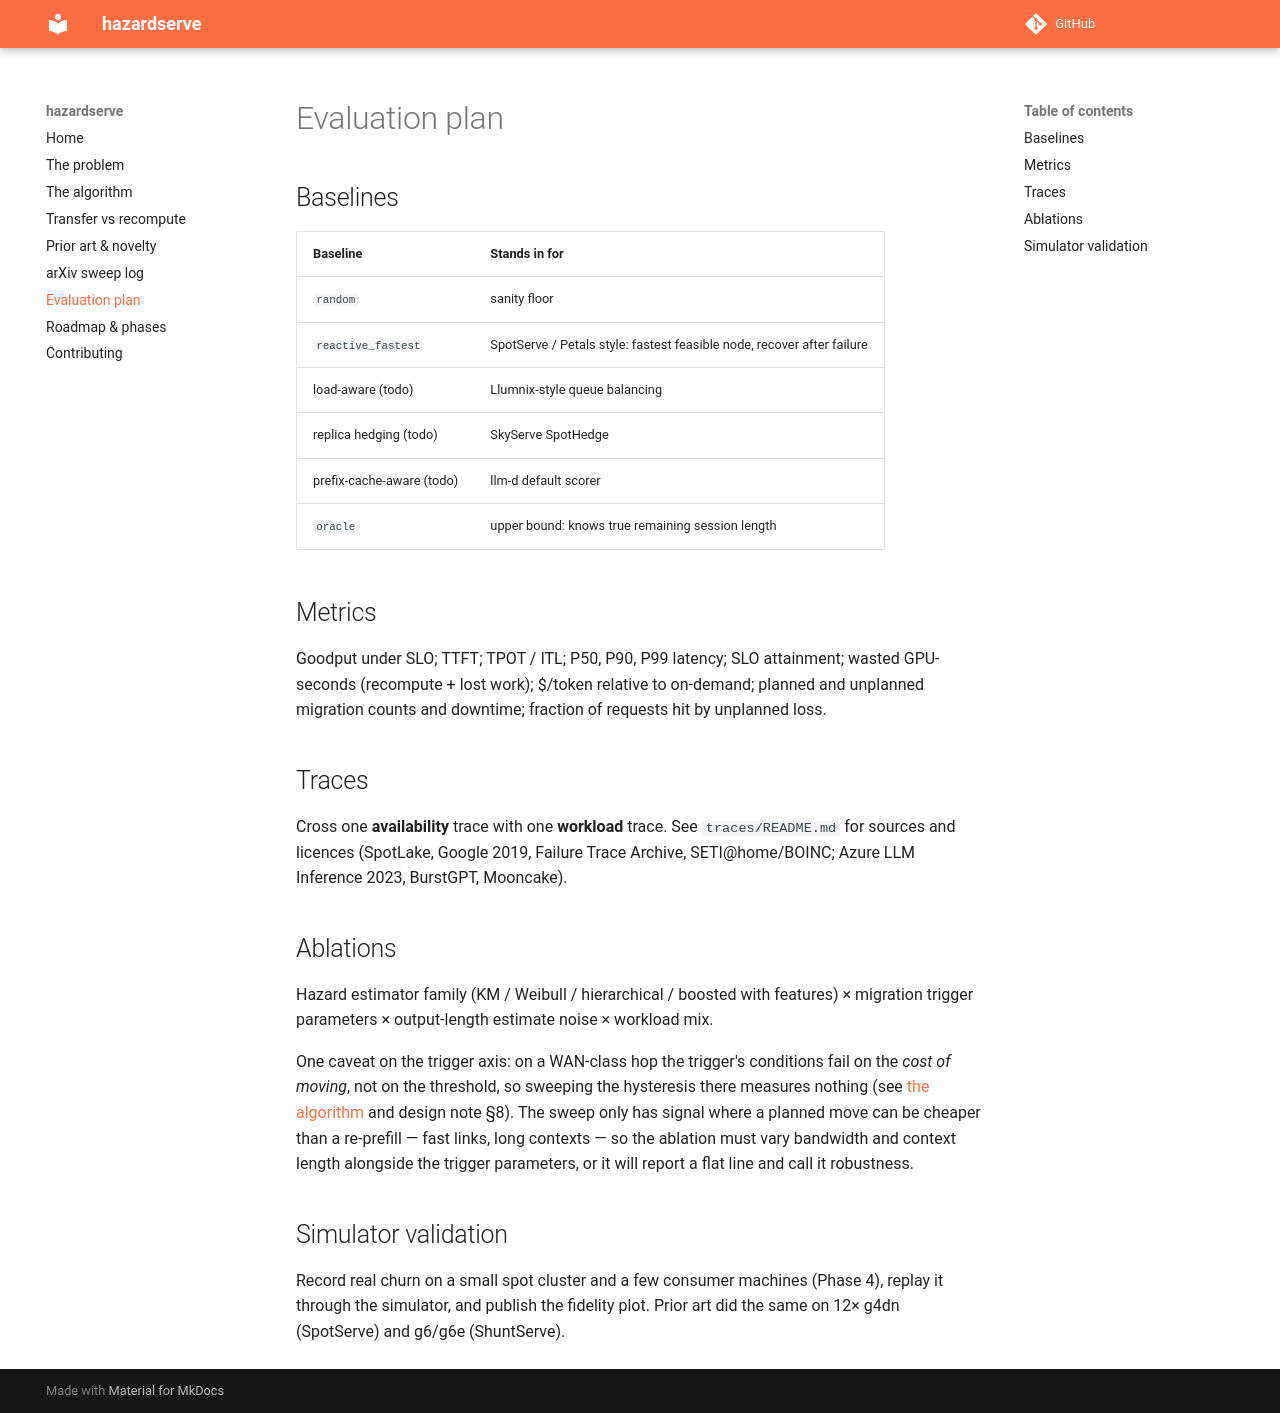

repository: lvlrSajjad/hazardserve · page: evaluation/index.html · generator: mkdocs

# Evaluation plan

## Baselines

| Baseline | Stands in for |
|---|---|
| `random` | sanity floor |
| `reactive_fastest` | SpotServe / Petals style: fastest feasible node, recover after failure |
| load-aware (todo) | Llumnix-style queue balancing |
| replica hedging (todo) | SkyServe SpotHedge |
| prefix-cache-aware (todo) | llm-d default scorer |
| `oracle` | upper bound: knows true remaining session length |

## Metrics

Goodput under SLO; TTFT; TPOT / ITL; P50, P90, P99 latency; SLO attainment; wasted GPU-seconds (recompute + lost work); $/token relative to on-demand; planned and unplanned migration counts and downtime; fraction of requests hit by unplanned loss.

## Traces

Cross one **availability** trace with one **workload** trace. See `traces/README.md` for sources and licences (SpotLake, Google 2019, Failure Trace Archive, SETI@home/BOINC; Azure LLM Inference 2023, BurstGPT, Mooncake).

## Ablations

Hazard estimator family (KM / Weibull / hierarchical / boosted with features) × migration trigger parameters × output-length estimate noise × workload mix.

One caveat on the trigger axis: on a WAN-class hop the trigger's conditions fail on the *cost of moving*, not on the threshold, so sweeping the hysteresis there measures nothing (see [the algorithm](algorithm.md) and design note §8). The sweep only has signal where a planned move can be cheaper than a re-prefill — fast links, long contexts — so the ablation must vary bandwidth and context length alongside the trigger parameters, or it will report a flat line and call it robustness.

## Simulator validation

Record real churn on a small spot cluster and a few consumer machines (Phase 4), replay it through the simulator, and publish the fidelity plot. Prior art did the same on 12× g4dn (SpotServe) and g6/g6e (ShuntServe).
